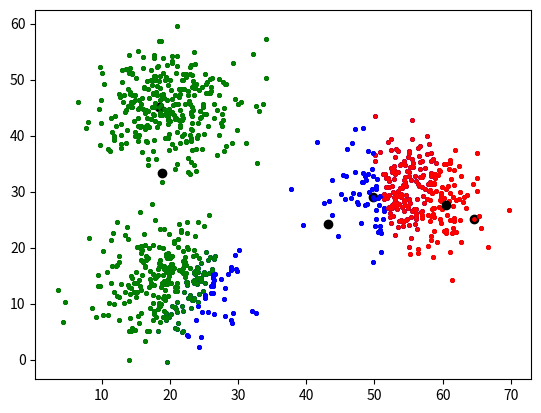

This chart was generated by the following Python code:


import  numpy  as  np 
import  matplotlib.pyplot  as  plt  
import  copy
#First create a data set containing 3 clusters:

a  =  np . random . normal ( 20 , 5 , 300 ) 
b  =  np . random . normal ( 15 , 5 , 300 ) 
cluster1  =  np . array ([[ x ,  y ]  for  x ,  y  in  zip ( a , b )])
a  =  np . random . normal ( 20 , 5 , 300 ) 
b  =  np . random . normal ( 45 , 5 , 300 ) 
cluster2  =  np . array ([[ x ,  y ]  for  x ,  y  in  zip ( a , b )])
a  =  np . random . normal ( 55 , 5 , 300 ) 
b  =  np . random . normal ( 30 , 5 , 300 ) 
cluster3  =  np . array ([[ x ,  y ]  for  x ,  y  in  zip ( a , b )])
dataset = np.append(np.append(cluster1,cluster2, axis=0),cluster3, axis=0)
#Show the dataset you just created:

for  i  in  dataset : 
    plt . scatter ( i [ 0 ],  i [ 1 ], c = 'black' , s = 6 ) 
plt . show ()

#Define a method for calculating Euclidean distance:

def  calc_dist ( simple1 ,  simple2 ): 
    """Calculate the Euclidean distance between two data objects""" 
    return  np . linalg . norm ( simple1 - simple2 ) 
#Define a method for clustering centers after random birth in the first iteration of the algorithm:

def  init_centers ( k ,  dataset ): 
    """Get k initial cluster centers randomly""" 
    shuffle_array  =  np . arange ( dataset . shape [ 0 ]) 
    np . random . shuffle ( shuffle_array ) 
    center_index  =  shuffle_array [: k ]   # Get k random indexes 
    center_dict  =  {} 
    for  i  in  range ( k ): 
        center  =  dataset [center_index [ i ]]   # clustering center 
        center_dict [ i ]  =  center 
    return  center_dict
def  k_means ( k , dataset ): 
    """Implement K-means algorithm""" 
    ds  =  copy . deepcopy ( dataset )   # Copy a piece of data
    
    epoch  =  0  # Number of iterations 
    center_dict  =  init_centers ( k ,  ds )   # In the first iteration, randomly initialize k cluster centers 
    ds  =  np . insert ( ds ,  2 ,  values =- 1 ,  axis = 1 )   # Insert a column As a class label, the default is 0 
    total_last  =  np . inf   # The total distance of the previous iteration 
    while  epoch <= 20 :   # Continue iterating when the number of iterations is less than 20, or it can be set to True directly, and the iteration will automatically end when the objective function converges 
        cluster_dist  =  { i :0  for  i  in  range ( k )}   # Record the total distance of each cluster
        
        for  Simple  in  ds : 
            min_dist  =  np.inf    # Simple to the nearest cluster center 
            min_label  =  -.1     # nearest cluster center class label 
            for  label  in  center_dict . keys (): 
                dist  =  calc_dist ( Simple [: 2 ] ,  center_dict [ label ]) 
                if  dist  <  min_dist : 
                    min_dist  =  dist 
                    min_label  =  label 
            Simple [ 2 ] =  min_label   # Divide the current sample point into the cluster where the nearest cluster center is located cluster_dist [ int ( min_label )]  =  cluster_dist [ int ( min_label )]  +  min_dist   # Update the sum of the internal distances of the cluster 
        loss_now  =  sum ( cluster_dist . values ( ))   # The sum of the internal distances of all clusters
        
        print ( "epoch: {} , tatal distance: {} " . format ( epoch , loss_now )) 
        for  i  in  ds : 
            if  i [ 2 ]  ==  0 : 
                plt . scatter ( i [ 0 ],  i [ 1 ], c = 'red' , s = 6 ) 
            elif  i [ 2 ]  ==  1 : 
                plt. scatter ( i [ 0 ],  i [ 1 ], c = 'green' , s = 6 ) 
            else : 
                        plt . scatter ( i [ 0 ],  i [ 1 ], c = 'blue' , s = 6 ) 
        for  center  in  center_dict . values (): 
            plt . scatter ( center [ 0 ], center [ 1 ], c = 'black' ) 
        plt . show () 
        if  total_last  ==  loss_now :   # If the sum of the two iteration distances is the same, the proof has been converged 
            break 
        total_last  =  loss_now 
        for  label  in  center_dict . keys ():   # Update cluster centers 
            simple_list  =  ds [ ds [:, 2 ] == label ]   # Select all samples with class label k 
            x  =  np . mean ( simple_list [:, 0 ]) 
            y  =  np . mean ( simple_list [:,  1 ]) 
            center_dict [ label ]  =  [ x ,  y ] 
        epoch  +=  1
    
    return  ds ,  center_dict
ds , cluster_label  =  k_means ( 3 , dataset )